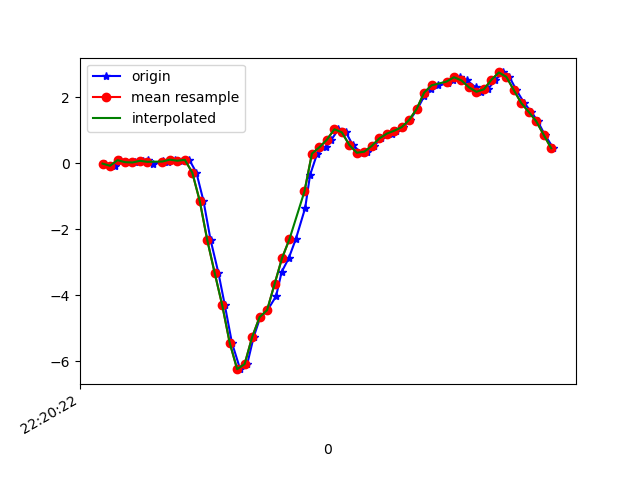

Source data for this figure (header and first rows):
1617747622146, 443258841213445, -0.010303951, 0.042227473, -0.042663552
1617747622173, 443258860232645, -0.07628, -0.1691, -0.06221
1617747622188, 443258879276661, 0.09354, 0.2878, -0.1013
1617747622204, 443258898295861, 0.03368, -0.05918, -0.05977
1617747622227, 443258917339877, 0.0239, -0.07628, -0.06954
1617747622248, 443258936349445, 0.074, 0.09476, -0.06099
1617747622262, 443258955367733, 0.09965, -0.3096, -0.001125
1617747622276, 443258974410853, -0.01397, -0.00542, -0.06954
1617747622301, 443258993429157, 0.06544, 0.1864, -0.02067
1617747622314, 443259012447461, 0.03979, -0.2412, -0.02312
1617747622334, 443259031492261, 0.1094, 0.2316, -0.04266
1617747622352, 443259050510725, 0.07644, -0.1239, 0.008649
1617747622372, 443259069553925, 0.1045, -0.3218, 0.04652
1617747622391, 443259088572325, -0.2827, -0.1349, 0.08806
1617747622410, 443259107615557, -1.144, -0.2705, 0.2933
1617747622429, 443259126658789, -2.325, -1.148, 0.4827
1617747622450, 443259145688101, -3.329, -1.236, 0.6574
1617747622467, 443259164707109, -4.299, -2.002, 0.804
1617747622486, 443259183750885, -5.437, -2.726, 0.8321
1617747622508, 443259202769893, -6.241, -3.115, 0.7307
1617747622527, 443259221813669, -6.087, -3.403, 0.5939
1617747622544, 443259240816357, -5.272, -3.55, 0.3825
1617747622562, 443259259859429, -4.663, -3.625, 0.09051
1617747622581, 443259278877669, -4.455, -3.715, -0.1502
1617747622604, 443259297920741, -4.035, -3.713, -0.2846
1617747622619, 443259316938981, -3.296, -3.668, -0.5326
1617747622638, 443259335975461, -2.878, -3.772, -0.893
1617747622657, 443259354993573, -2.296, -3.71, -0.9822
1617747622682, 443259374036389, -1.353, -3.37, -0.8062
1617747622695, 443259393054373, -0.3573, -2.952, -0.794
1617747622714, 443259412097189, 0.2927, -2.608, -0.8209
1617747622738, 443259431115301, 0.4857, -2.213, -0.7598
1617747622752, 443259450170149, 0.713, -1.502, -0.5607
1617747622771, 443259469188517, 1.031, -0.7885, -0.2968
1617747622791, 443259488231717, 0.9378, -0.2595, -0.1074
1617747622809, 443259507250149, 0.5554, 0.2524, 0.04652
1617747622832, 443259526293349, 0.3183, 0.6531, 0.1626
1617747622847, 443259545308517, 0.3513, 0.8718, 0.2408
1617747622866, 443259564351653, 0.5248, 1.077, 0.308
1617747622885, 443259583369957, 0.7508, 1.381, 0.3801
1617747622913, 443259602413029, 0.8962, 1.641, 0.3972
1617747622924, 443259621431397, 0.9854, 1.753, 0.3752
1617747622943, 443259640449701, 1.094, 1.778, 0.3434
1617747622962, 443259659473765, 1.313, 1.896, 0.3446
1617747622982, 443259678491557, 1.643, 2.122, 0.308
1617747623000, 443259697534181, 2.026, 2.18, 0.1944
1617747623019, 443259716576805, 2.255, 2.128, 0.0844
1617747623038, 443259735594725, 2.362, 2.216, 0.0172
1617747623063, 443259754639781, 2.421, 2.411, -0.05122
1617747623076, 443259773657573, 2.531, 2.387, -0.1551
1617747623095, 443259792700261, 2.608, 2.252, -0.2601
1617747623115, 443259811742949, 2.511, 2.245, -0.3664
1617747623138, 443259830760933, 2.301, 2.277, -0.3994
1617747623152, 443259849798373, 2.166, 2.247, -0.4165
1617747623171, 443259868816229, 2.243, 2.102, -0.48
1617747623190, 443259887858789, 2.53, 1.919, -0.5424
1617747623212, 443259906876645, 2.753, 1.75, -0.6438
1617747623228, 443259925919205, 2.62, 1.671, -0.7048
1617747623247, 443259944936933, 2.217, 1.583, -0.7134
1617747623268, 443259963975269, 1.824, 1.423, -0.6609
1617747623287, 443259982992997, 1.555, 1.207, -0.5766
... 3 more rows
